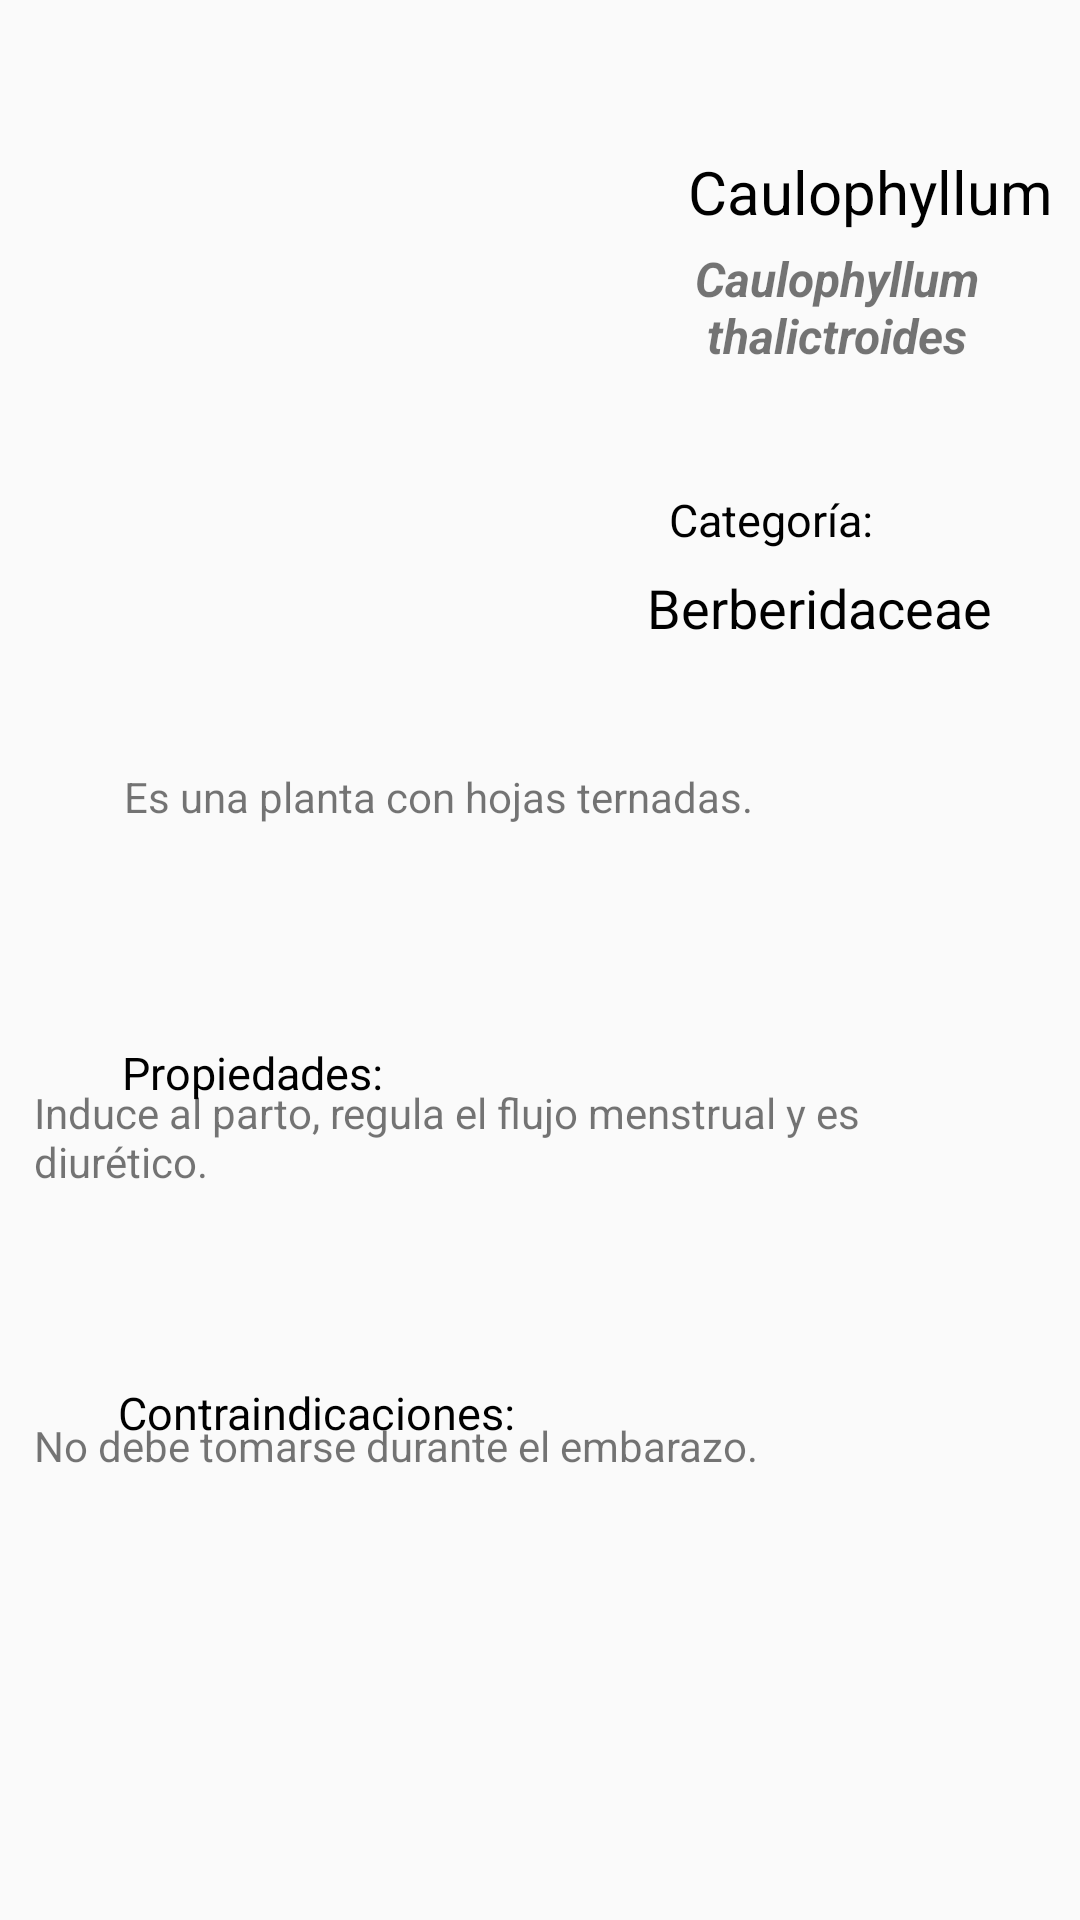

Reconstruct the res/layout file that produces this screen, plus the resources it refers to.
<!-- AndroidManifest.xml: application theme AppTheme -->
<!-- res/layout/planta_items.xml -->
<?xml version="1.0" encoding="utf-8"?>
<android.support.constraint.ConstraintLayout xmlns:android="http://schemas.android.com/apk/res/android"
    xmlns:tools="http://schemas.android.com/tools"
    android:layout_width="match_parent"
    android:layout_height="match_parent"
    xmlns:app="http://schemas.android.com/apk/res-auto">

    <TextView
        android:id="@+id/txtNombre"
        android:layout_width="124dp"
        android:layout_height="37dp"
        android:layout_marginTop="8dp"
        android:layout_marginEnd="8dp"
        android:layout_marginBottom="8dp"
        android:text="Caulophyllum"
        android:textAlignment="center"
        android:textColor="@android:color/black"
        android:textSize="20sp"
        app:layout_constraintBottom_toBottomOf="parent"
        app:layout_constraintEnd_toEndOf="parent"
        app:layout_constraintHorizontal_bias="1.0"
        app:layout_constraintStart_toStartOf="parent"
        app:layout_constraintTop_toTopOf="parent"
        app:layout_constraintVertical_bias="0.072" />

    <ImageView
        android:id="@+id/imageView4"
        android:layout_width="wrap_content"
        android:layout_height="wrap_content"
        android:layout_marginBottom="8dp"
        android:layout_marginEnd="8dp"
        android:layout_marginStart="8dp"
        android:layout_marginTop="8dp"
        app:layout_constraintBottom_toBottomOf="parent"
        app:layout_constraintEnd_toEndOf="parent"
        app:layout_constraintStart_toStartOf="parent"
        app:layout_constraintTop_toTopOf="parent" />

    <ImageView
        android:id="@+id/imgPlanta"
        android:layout_width="135dp"
        android:layout_height="135dp"
        app:layout_constraintBottom_toBottomOf="parent"
        app:layout_constraintEnd_toEndOf="parent"
        app:layout_constraintHorizontal_bias="0.192"
        app:layout_constraintStart_toStartOf="parent"
        app:layout_constraintTop_toTopOf="parent"
        app:layout_constraintVertical_bias="0.139" />

    <TextView
        android:id="@+id/txtNombreCientifico"
        android:layout_width="146dp"
        android:layout_height="54dp"
        android:layout_marginStart="8dp"
        android:layout_marginTop="8dp"
        android:layout_marginEnd="8dp"
        android:layout_marginBottom="8dp"
        android:text="Caulophyllum thalictroides"
        android:textAlignment="center"
        android:textSize="16sp"
        android:textStyle="bold|italic"
        app:layout_constraintBottom_toBottomOf="parent"
        app:layout_constraintEnd_toEndOf="parent"
        app:layout_constraintHorizontal_bias="1.0"
        app:layout_constraintStart_toStartOf="parent"
        app:layout_constraintTop_toTopOf="parent"
        app:layout_constraintVertical_bias="0.13" />

    <TextView
        android:id="@+id/textView4"
        android:layout_width="wrap_content"
        android:layout_height="wrap_content"
        android:layout_marginStart="8dp"
        android:layout_marginTop="8dp"
        android:layout_marginEnd="8dp"
        android:layout_marginBottom="8dp"
        android:text="Categoría:"
        android:textColor="@android:color/black"
        android:textSize="15sp"
        app:layout_constraintBottom_toBottomOf="parent"
        app:layout_constraintEnd_toEndOf="parent"
        app:layout_constraintHorizontal_bias="0.779"
        app:layout_constraintStart_toStartOf="parent"
        app:layout_constraintTop_toTopOf="parent"
        app:layout_constraintVertical_bias="0.257" />

    <TextView
        android:id="@+id/txtFamilia"
        android:layout_width="120dp"
        android:layout_height="wrap_content"
        android:layout_marginStart="8dp"
        android:layout_marginTop="8dp"
        android:layout_marginEnd="8dp"
        android:layout_marginBottom="8dp"
        android:text="Berberidaceae"
        android:textColor="@android:color/black"
        android:textSize="18sp"
        app:layout_constraintBottom_toBottomOf="parent"
        app:layout_constraintEnd_toEndOf="parent"
        app:layout_constraintHorizontal_bias="0.927"
        app:layout_constraintStart_toStartOf="parent"
        app:layout_constraintTop_toTopOf="parent"
        app:layout_constraintVertical_bias="0.304" />

    <TextView
        android:id="@+id/txtDescripcion"
        android:layout_width="wrap_content"
        android:layout_height="wrap_content"
        android:layout_marginStart="8dp"
        android:layout_marginTop="8dp"
        android:layout_marginEnd="8dp"
        android:layout_marginBottom="8dp"
        android:text="Es una planta con hojas ternadas."
        app:layout_constraintBottom_toBottomOf="parent"
        app:layout_constraintEnd_toEndOf="parent"
        app:layout_constraintHorizontal_bias="0.248"
        app:layout_constraintStart_toStartOf="parent"
        app:layout_constraintTop_toTopOf="parent"
        app:layout_constraintVertical_bias="0.41" />

    <TextView
        android:id="@+id/textView2"
        android:layout_width="wrap_content"
        android:layout_height="wrap_content"
        android:layout_marginStart="8dp"
        android:layout_marginTop="8dp"
        android:layout_marginEnd="8dp"
        android:layout_marginBottom="8dp"
        android:text="Propiedades:"
        android:textColor="@android:color/black"
        android:textSize="15sp"
        app:layout_constraintBottom_toBottomOf="parent"
        app:layout_constraintEnd_toEndOf="parent"
        app:layout_constraintHorizontal_bias="0.127"
        app:layout_constraintStart_toStartOf="parent"
        app:layout_constraintTop_toTopOf="parent"
        app:layout_constraintVertical_bias="0.562" />

    <TextView
        android:id="@+id/txtPropiedades"
        android:layout_width="336dp"
        android:layout_height="63dp"
        android:layout_marginTop="8dp"
        android:layout_marginEnd="8dp"
        android:layout_marginBottom="8dp"
        android:text="Induce al parto, regula el flujo menstrual y es diurético."
        app:layout_constraintBottom_toBottomOf="parent"
        app:layout_constraintEnd_toEndOf="parent"
        app:layout_constraintHorizontal_bias="0.701"
        app:layout_constraintStart_toStartOf="parent"
        app:layout_constraintTop_toTopOf="parent"
        app:layout_constraintVertical_bias="0.63" />

    <TextView
        android:id="@+id/textView8"
        android:layout_width="wrap_content"
        android:layout_height="19dp"
        android:layout_marginStart="8dp"
        android:layout_marginTop="8dp"
        android:layout_marginEnd="8dp"
        android:layout_marginBottom="8dp"
        android:text="Contraindicaciones:"
        android:textColor="@android:color/black"
        android:textSize="15sp"
        app:layout_constraintBottom_toBottomOf="parent"
        app:layout_constraintEnd_toEndOf="parent"
        app:layout_constraintHorizontal_bias="0.148"
        app:layout_constraintStart_toStartOf="parent"
        app:layout_constraintTop_toTopOf="parent"
        app:layout_constraintVertical_bias="0.748" />

    <TextView
        android:id="@+id/txtContraindicaciones"
        android:layout_width="339dp"
        android:layout_height="64dp"
        android:layout_marginStart="8dp"
        android:layout_marginTop="8dp"
        android:layout_marginEnd="8dp"
        android:layout_marginBottom="8dp"
        android:text="No debe tomarse durante el embarazo."
        app:layout_constraintBottom_toBottomOf="parent"
        app:layout_constraintEnd_toEndOf="parent"
        app:layout_constraintHorizontal_bias="0.696"
        app:layout_constraintStart_toStartOf="parent"
        app:layout_constraintTop_toTopOf="parent"
        app:layout_constraintVertical_bias="0.829" />

</android.support.constraint.ConstraintLayout>
<!-- resources referenced by this layout -->
<resources>
  <style name="AppTheme" parent="Base.Theme.AppCompat.Light.DarkActionBar">
          
          <item name="colorPrimary">#075E18</item>
          <item name="colorAccent">@color/colorAccent</item>
      </style>
  <color name="colorAccent">#68db60</color>
</resources>
